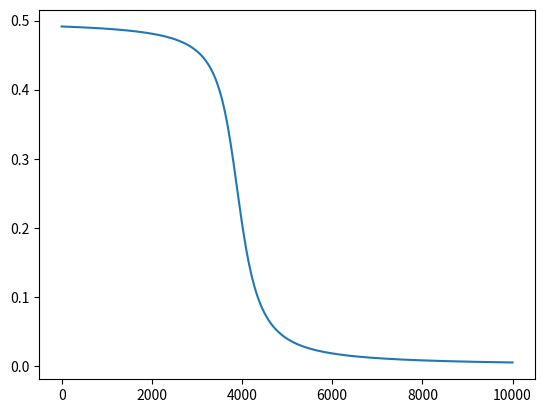

Here is the Python script that generated this plot:
import random
import math
import matplotlib.pyplot as plt

random.seed(1234567890)

# XOR Problem !!!

# constant value
D = [[[1,0,0],0],[[1,0,1],1],[[1,1,0],1],[[1,1,1],0]]
D_size = len(D)

n1 = 2
n2 = 2
mu = 0.01
iterations = 10000

# logging list
log_E = []
log_z = []

class xornet:
    def __init__(self):
        self.n1 = n1 + 1    # add bias
        self.n2 = n2 + 1

        self.s = [[0.0] * self.n1 for i in range(self.n2)] # s[0]は使用しない
        self.w = [0.0] * self.n2

        self.delta_w = [0.0] * self.n2
        self.delta_s = [[0.0] * self.n1 for i in range(self.n2)] # s[0]は使用しない

        self.u = [0.0] * self.n2

        self.s[1][0] = 0.1
        self.s[1][1] = 0.2
        self.s[1][2] = 0.3
        '''
        x = [1,0,0]
        u[1] = sigmoid(s[1][0] * x[0] + s[1][1] * x[1] + s[1][2] * x[2])
        u[1] = sigmoid(0.1 * 1 + 0.2 * 0 + 0.3 * 0)
        u[1] = 0.52497918747894
        x = [1,0,1]
        u[1] = sigmoid(s[1][0] * x[0] + s[1][1] * x[1] + s[1][2] * x[2])
        u[1] = sigmoid(0.1 * 1 + 0.2 * 0 + 0.3 * 1)
        u[1] = 0.598687660112452
        x = [1,1,0]
        u[1] = sigmoid(s[1][0] * x[0] + s[1][1] * x[1] + s[1][2] * x[2])
        u[1] = sigmoid(0.1 * 1 + 0.2 * 1 + 0.3 * 0)
        u[1] = 0.574442516811659
        x = [1,1,1]
        u[1] = sigmoid(s[1][0] * x[0] + s[1][1] * x[1] + s[1][2] * x[2])
        u[1] = sigmoid(0.1 * 1 + 0.2 * 1 + 0.3 * 1)
        u[1] = 0.6456563062257954
        '''

        self.s[2][0] = 0.4
        self.s[2][1] = 0.5
        self.s[2][2] = 0.6
        '''
        x = [1,0,0]
        u[2] = sigmoid(s[1][0] * x[0] + s[1][1] * x[1] + s[1][2] * x[2])
        u[2] = sigmoid(0.4 * 1 + 0.5 * 0 + 0.6 * 0)
        u[2] = 0.598687660112452
        x = [1,0,1]
        u[2] = sigmoid(s[1][0] * x[0] + s[1][1] * x[1] + s[1][2] * x[2])
        u[2] = sigmoid(0.4 * 1 + 0.5 * 0 + 0.6 * 1)
        u[2] = 0.7310585786300049
        x = [1,1,0]
        u[2] = sigmoid(s[1][0] * x[0] + s[1][1] * x[1] + s[1][2] * x[2])
        u[2] = sigmoid(0.4 * 1 + 0.5 * 1 + 0.6 * 0)
        u[2] = 0.7109495026250039
        x = [1,1,1]
        u[2] = sigmoid(s[1][0] * x[0] + s[1][1] * x[1] + s[1][2] * x[2])
        u[2] = sigmoid(0.4 * 1 + 0.5 * 1 + 0.6 * 1)
        u[2] = 0.8175744761936437
        '''

        self.w[0] = 1.0
        self.w[1] = 2.0
        self.w[2] = 3.0
        '''
        x = [1,0,0]
        z = sigmoid(w[0] * u[0] + w[1] * u[1] + w[2] * u[2])
        z = sigmoid(1.0 * 1.0 + 2.0 * 0.52497918747894 + 3.0 * 0.598687660112452)
        z = 0.9790823274728573
        x = [1,0,1]
        z = sigmoid(w[0] * u[0] + w[1] * u[1] + w[2] * u[2])
        z = sigmoid(1.0 * 1.0 + 2.0 * 0.598687660112452 + 3.0 * 0.7310585786300049)
        z = 0.9877578305888958
        x = [1,1,0]
        z = sigmoid(w[0] * u[0] + w[1] * u[1] + w[2] * u[2])
        z = sigmoid(1.0 * 1.0 + 2.0 * 0.574442516811659 + 3.0 * 0.7109495026250039)
        z = 0.9863696672440037
        x = [1,1,1]
        z = sigmoid(w[0] * u[0] + w[1] * u[1] + w[2] * u[2])
        z = sigmoid(1.0 * 1.0 + 2.0 * 0.6456563062257954 + 3.0 * 0.8175744761936437)
        z = 0.9913716486748669
        '''

        # for j in range(1, self.n2):
        #     for k in range(self.n1):
        #         self.s[j][k] = random.normalvariate(0,0.1)

        # for j in range(self.n2):
        #     self.w[j] = random.normalvariate(0,0.1)

    def calc(self):
        a = random.randint(0, D_size - 1)
        a = 3

        self.x = D[a][0]
        self.y = D[a][1]

        self.x[0] = 1
        self.u[0] = 1.0

        for j in range(1, self.n2):
            sum = 0.0
            for k in range(self.n1):
                sum += self.s[j][k] * self.x[k] 
            self.u[j] = sigmoid(sum)

        sum = 0.0
        for j in range(self.n2):
            sum += self.w[j] * self.u[j]
        self.z = sigmoid(sum)

        self.E = (self.z - self.y) * (self.z - self.y) * 0.5
        

    def update(self):
        self.r = (self.y - self.z) * self.z * (1.0 - self.z)
        '''
        x = [1,0,0] y = 0
        r = (0 - 0.9790823274728573) * 0.9790823274728573 * (1.0 - 0.9790823274728573)
        r = -0.02005172698643477
        x = [1,0,1] y = 1
        r = (1 - 0.9877578305888958) * 0.9877578305888958 * (1.0 - 0.9877578305888958)
        r = 0.00014803596924545378
        x = [1,1,0] y = 1
        r = (1 - 0.9863696672440037) * 0.9863696672440037 * (1.0 - 0.9863696672440037)
        r = 0.00018325364643252687
        x = [1,1,1] y = 0
        r = (0 - 0.9913716486748669) * 0.9913716486748669 * (1.0 - 0.9913716486748669)
        r = -0.008480096799306003
        '''
        for j in range(self.n2):
            self.delta_w[j] = mu * self.r * self.u[j]
            self.w[j] += self.delta_w[j]
            
        '''
        delta_w[0]
        x = [1,0,0] y = 0
        delta_w[0] = 0.01 * -0.02005172698643477 * 1.0
        delta_w[0] = -0.0002005172698643477
        x = [1,0,1] y = 1
        delta_w[0] = 0.01 * 0.00014803596924545378 * 1.0
        delta_w[0] = 0.0000014803596924545378
        x = [1,1,0] y = 1
        delta_w[0] = 0.01 * 0.00018325364643252687 * 1.0
        delta_w[0] = 0.0000018325364643252687
        x = [1,1,1] y = 0
        delta_w[0] = 0.01 * -0.008480096799306003 * 1.0
        delta_w[0] = -0.00008480096799306003

        delta_w[1]
        x = [1,0,0] y = 0
        delta_w[1] = 0.01 * -0.02005172698643477 * 0.52497918747894
        delta_w[1] = -0.00010526739340888061
        x = [1,0,1] y = 1
        delta_w[1] = 0.01 * 0.00014803596924545378 * 0.598687660112452
        delta_w[1] = 8.862730804003963e-07
        x = [1,1,0] y = 1
        delta_w[1] = 0.01 * 0.00018325364643252687 * 0.574442516811659
        delta_w[1] = 1.0526868587161463e-06
        x = [1,1,1] y = 0
        delta_w[1] = 0.01 * -0.008480096799306003 * 0.6456563062257954
        delta_w[1] = -5.475227975877104e-05
        
        delta_w[2]
        x = [1,0,0] y = 0
        delta_w[2] = 0.01 * -0.02005172698643477 * 0.598687660112452
        delta_w[2] = -0.00012004721510722341
        x = [1,0,1] y = 1
        delta_w[2] = 0.01 * 0.00014803596924545378 * 0.7310585786300049
        delta_w[2] = 1.0822296526269657e-06
        x = [1,1,0] y = 1
        delta_w[2] = 0.01 * 0.00018325364643252687 * 0.7109495026250039
        delta_w[2] = 1.302840887854233e-06
        x = [1,1,1] y = 0
        delta_w[2] = 0.01 * -0.008480096799306003 * 0.8175744761936437
        delta_w[2] = -6.933110698764e-05
        '''
        self.rstar = [0.0] * self.n2
        for j in range(1, self.n2):
            self.rstar[j] = self.r * self.w[j] * self.u[j] * (1.0 - self.u[j])
            for k in range(self.n1):
                self.delta_s[j][k] = mu * self.rstar[j] * self.x[k]
                self.s[j][k] += self.delta_s[j][k]

        '''
        delta_s[1]
        x = [1,0,0] y = 0
        rstar = -0.02005172698643477 * (2.0 - 0.00010526739340888061) * 0.52497918747894 * (1.0 - 0.52497918747894)
        rstar = -0.01000031416860382
        x = [1,0,1] y = 1
        rstar = 0.00014803596924545378 * (2.0 + 8.862730804003963e-07) * 0.598687660112452 * (1.0 - 0.598687660112452)
        rstar = 7.11344962572462e-05
        x = [1,1,0] y = 1
        rstar = 0.00018325364643252687 * (2.0 + 1.0526868587161463e-06) * 0.574442516811659 * (1.0 - 0.574442516811659)
        rstar = 8.959580119427322e-05
        x = [1,1,1] y = 0
        rstar = -0.008480096799306003 * (2.0 - 5.475227975877104e-05) * 0.6456563062257954 * (1.0 - 0.6456563062257954)
        rstar = -0.00388011878487366

        delta_s[2]
        x = [1,0,0] y = 0
        rstar = -0.02005172698643477 * (3.0 - 0.00012004721510722341) * 0.598687660112452 * (1.0 - 0.598687660112452)
        rstar = -0.014452350292888064
        x = [1,0,1] y = 1
        rstar = 0.00014803596924545378 * (3.0 + 1.0822296526269657e-06) * 0.7310585786300049 * (1.0 - 0.7310585786300049)
        rstar = 8.731694580686027e-05
        x = [1,1,0] y = 1
        rstar = 0.00018325364643252687 * (3.0 + 1.302840887854233e-06) * 0.7109495026250039 * (1.0 - 0.7109495026250039)
        rstar = 0.00011297609105369321
        x = [1,1,1] y = 0
        rstar = -0.008480096799306003 * (3.0 - 6.933110698764e-05) * 0.8175744761936437 * (1.0 - 0.8175744761936437)
        rstar = -0.0037942413641439327
        '''


        '''
        delta_s[1][0]
        x = [1,0,0] y = 0
        delta_s[1][0] = 0.01 * -0.01000031416860382 * 1.0
        delta_s[1][0] = -0.0001000031416860382
        x = [1,0,1] y = 1
        delta_s[1][0] = 0.01 * 7.11344962572462e-05 * 1.0
        delta_s[1][0] = 7.113449625724619e-07
        x = [1,1,0] y = 1
        delta_s[1][0] = 0.01 * 8.959580119427322e-05 * 1.0
        delta_s[1][0] = 8.959580119427322e-07
        x = [1,1,1] y = 0
        delta_s[1][0] = 0.01 * -0.00388011878487366 * 1.0
        delta_s[1][0] = -3.88011878487366e-05

        delta_s[1][1]
        x = [1,0,0] y = 0
        delta_s[1][1] = 0.01 * -0.01000031416860382 * 0.0
        delta_s[1][1] = 0.0
        x = [1,0,1] y = 1
        delta_s[1][1] = 0.01 * 7.11344962572462e-05 * 0.0
        delta_s[1][1] = 0.0
        x = [1,1,0] y = 1
        delta_s[1][1] = 0.01 * 8.959580119427322e-05 * 1.0
        delta_s[1][1] = 8.959580119427322e-07
        x = [1,1,1] y = 0
        delta_s[1][1] = 0.01 * -0.00388011878487366 * 1.0
        delta_s[1][1] = -3.88011878487366e-05
        
        delta_s[1][2]
        x = [1,0,0] y = 0
        delta_s[1][2] = 0.01 * -0.01000031416860382 * 0.0
        delta_s[1][2] = 0.0
        x = [1,0,1] y = 1
        delta_s[1][2] = 0.01 * 7.11344962572462e-05 * 1.0
        delta_s[1][2] = 7.113449625724619e-07
        x = [1,1,0] y = 1
        delta_s[1][2] = 0.01 * 8.959580119427322e-05 * 0.0
        delta_s[1][2] = 0.0
        x = [1,1,1] y = 0
        delta_s[1][2] = 0.01 * -0.00388011878487366 * 1.0
        delta_s[1][2] = -3.88011878487366e-05




        delta_s[2][0]
        x = [1,0,0] y = 0
        delta_s[2][0] = 0.01 * -0.014452350292888064 * 1.0
        delta_s[2][0] = -0.00014452350292888064
        x = [1,0,1] y = 1
        delta_s[2][0] = 0.01 * 8.731694580686027e-05 * 1.0
        delta_s[2][0] = 8.731694580686027e-07
        x = [1,1,0] y = 1
        delta_s[2][0] = 0.01 * 0.00011297609105369321 * 1.0
        delta_s[2][0] = 1.1297609105369321e-06
        x = [1,1,1] y = 0
        delta_s[2][0] = 0.01 * -0.0037942413641439327 * 1.0
        delta_s[2][0] = -3.794241364143933e-05

        delta_s[2][1]
        x = [1,0,0] y = 0
        delta_s[2][1] = 0.01 * -0.014452350292888064 * 0.0
        delta_s[2][1] = 0.0
        x = [1,0,1] y = 1
        delta_s[2][1] = 0.01 * 8.731694580686027e-05 * 0.0
        delta_s[2][1] = 0.0
        x = [1,1,0] y = 1
        delta_s[2][1] = 0.01 * 0.00011297609105369321 * 1.0
        delta_s[2][1] = 1.1297609105369321e-06
        x = [1,1,1] y = 0
        delta_s[2][1] = 0.01 * -0.0037942413641439327 * 1.0
        delta_s[2][1] = -3.794241364143933e-05
        
        delta_s[2][2]
        x = [1,0,0] y = 0
        delta_s[2][2] = 0.01 * -0.014452350292888064 * 0.0
        delta_s[2][2] = 0.0
        x = [1,0,1] y = 1
        delta_s[2][2] = 0.01 * 8.731694580686027e-05 * 1.0
        delta_s[2][2] = 8.731694580686027e-07
        x = [1,1,0] y = 1
        delta_s[2][2] = 0.01 * 0.00011297609105369321 * 0.0
        delta_s[2][2] = 0.0
        x = [1,1,1] y = 0
        delta_s[2][2] = 0.01 * -0.0037942413641439327 * 1.0
        delta_s[2][2] = -3.794241364143933e-05
        '''

        
        


def sigmoid(x):
    return 1.0 / (1.0 + math.exp(-x))

def main():

    net = xornet()
    for i in range(iterations):
        net.calc()
        log_E.append(net.E)
        # print("time:" + str(i))
        # print("calc")
        # print("x:" + str(net.x))
        # print("y:" + str(net.y))
        # print("w:" + str(net.w))
        # print("s:" + str(net.s))
        # print("u:" + str(net.u))
        # print("z:" + str(net.z))
        net.update()
        # print("update")
        # print("x:" + str(net.x))
        # print("y:" + str(net.y))
        # print("r:" + str(net.r))
        # print("delta_w:" + str(net.delta_w))
        # print("rstar:" + str(net.rstar))
        # print("delta_s:" + str(net.delta_s))
    
    x_index = range(iterations)
    plt.plot(x_index, log_E)
    plt.show()
    # plt.plot(x_index, log_z)
    # plt.show()

if __name__ == "__main__":
    main()